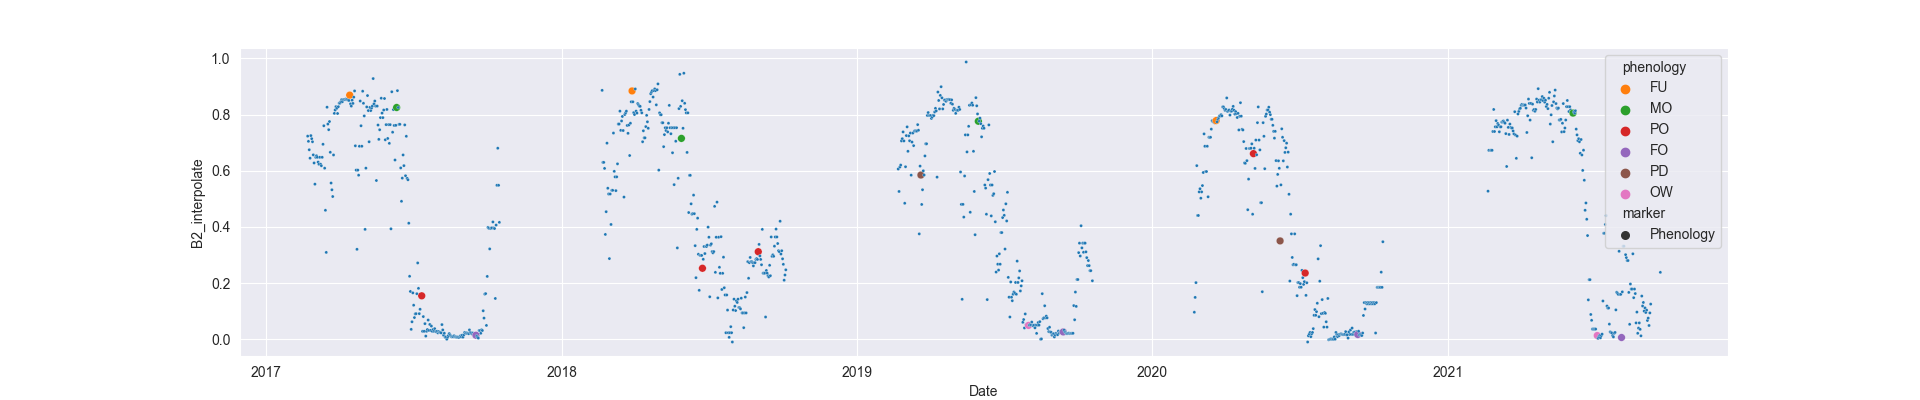

Source data for this figure (header and first rows):
system:time_start, B2, B2_interpolate
2017-02-21, 0.723, 0.723
2017-02-22, 0.7045, 0.7045
2017-02-23, , 0.6745
2017-02-24, 0.6445, 0.6445
2017-02-25, 0.725, 0.725
2017-02-26, , 0.714
2017-02-27, 0.703, 0.703
2017-02-28, , 0.6563
2017-03-01, , 0.6275
2017-03-02, 0.552, 0.552
2017-03-03, , 0.6476
2017-03-04, , 0.6532
2017-03-05, , 0.6476
2017-03-06, , 0.6306
2017-03-07, , 0.623
2017-03-08, , 0.6476
2017-03-09, , 0.623
2017-03-10, , 0.6176
2017-03-11, , 0.6476
2017-03-12, 0.694, 0.694
2017-03-13, 0.76, 0.76
2017-03-14, 0.609, 0.609
2017-03-15, , 0.459
2017-03-16, 0.309, 0.309
2017-03-17, 0.826, 0.826
2017-03-18, 0.766, 0.766
2017-03-19, 0.746, 0.746
2017-03-20, 0.775, 0.775
2017-03-21, , 0.6655
2017-03-22, 0.556, 0.556
2017-03-23, , 0.532
2017-03-24, 0.508, 0.508
2017-03-25, , 0.656
2017-03-26, 0.804, 0.804
2017-03-27, , 0.816
2017-03-28, 0.828, 0.828
2017-03-29, , 0.822
2017-03-30, , 0.8036
2017-03-31, , 0.828
2017-04-01, , 0.8405
2017-04-02, , 0.8405
2017-04-03, , 0.8456
2017-04-04, 0.853, 0.853
2017-04-05, , 0.8456
2017-04-06, , 0.853
2017-04-07, , 0.8535
2017-04-08, , 0.853
2017-04-09, , 0.8549
2017-04-10, , 0.853
2017-04-11, 0.854, 0.854
2017-04-12, , 0.852
2017-04-13, 0.85, 0.85
2017-04-14, 0.869, 0.869
2017-04-15, 0.838, 0.838
2017-04-16, 0.83, 0.83
2017-04-17, 0.851, 0.851
2017-04-18, 0.8395, 0.8395
2017-04-19, , 0.8618
2017-04-20, 0.884, 0.884
2017-04-21, , 0.6886
... 1,613 more rows
